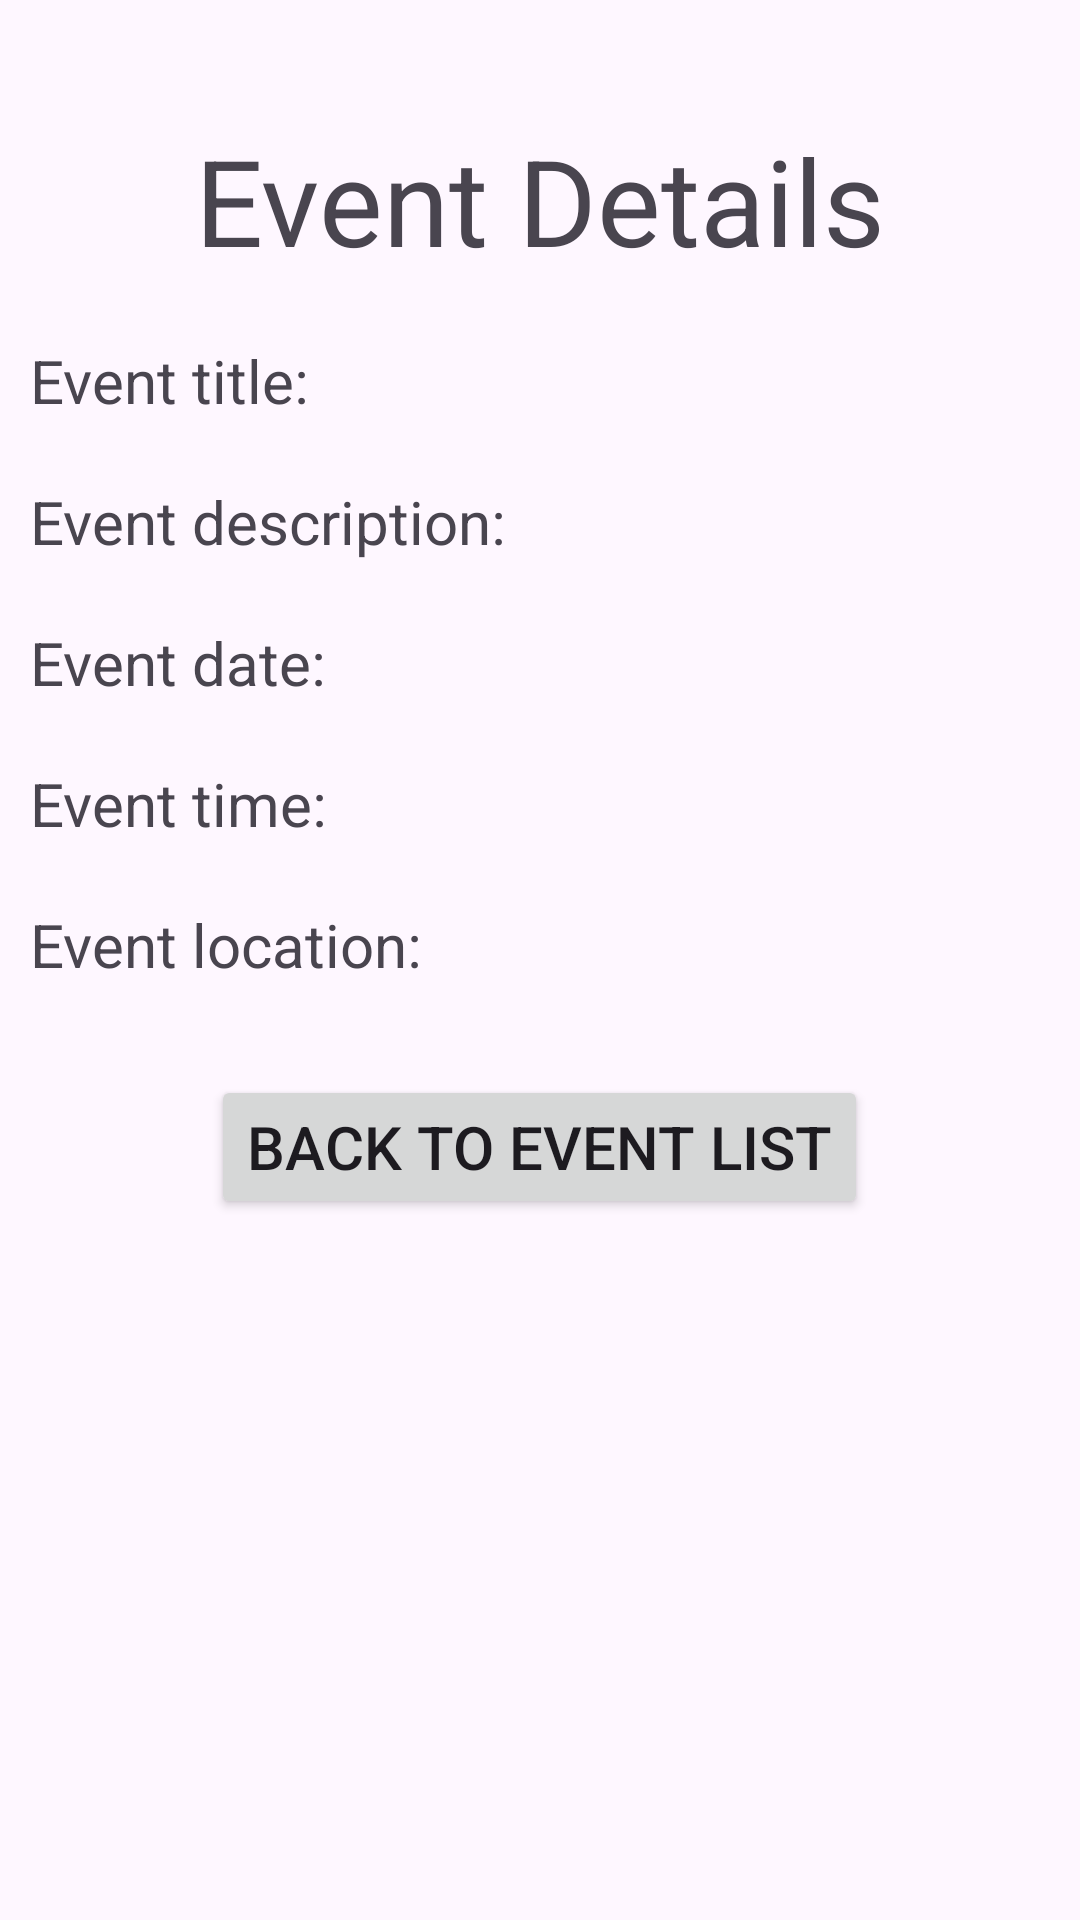

This screen was rendered from an Android layout file. Write that file and the resources it references.
<!-- AndroidManifest.xml: application theme Theme.MeetMeWhereJerry -->
<!-- res/layout/activity_view_event_details.xml -->
<?xml version="1.0" encoding="utf-8"?>
<ScrollView
    xmlns:android="http://schemas.android.com/apk/res/android"
    xmlns:app="http://schemas.android.com/apk/res-auto"
    xmlns:tools="http://schemas.android.com/tools"
    android:id="@+id/main"
    android:layout_width="match_parent"
    android:layout_height="match_parent"
    tools:context=".ViewEventDetailsActivity">
    <LinearLayout
        android:layout_width="match_parent"
        android:layout_height="wrap_content"
        android:layout_marginTop="30dp"
        android:orientation="vertical">
        <TextView
            android:layout_width="wrap_content"
            android:layout_height="wrap_content"
            android:text="Event Details"
            android:layout_gravity="center"
            android:textSize="40sp"
            android:layout_margin="10dp"/>

        <LinearLayout
            android:layout_width="wrap_content"
            android:layout_height="wrap_content"
            android:orientation="horizontal">

            <TextView
                android:layout_width="wrap_content"
                android:layout_height="wrap_content"
                android:text="Event title: "
                android:textSize="20sp"
                android:layout_margin="10dp"/>
            <TextView
                android:layout_width="wrap_content"
                android:layout_height="wrap_content"
                android:textSize="20sp"
                android:layout_margin="10dp"
                android:textStyle="bold"
                android:id="@+id/eventTitleTv"/>
        </LinearLayout>

        <LinearLayout
            android:layout_width="wrap_content"
            android:layout_height="wrap_content"
            android:orientation="horizontal">

            <TextView
                android:layout_width="wrap_content"
                android:layout_height="wrap_content"
                android:text="Event description: "
                android:textSize="20sp"
                android:layout_margin="10dp"/>
            <TextView
                android:layout_width="wrap_content"
                android:layout_height="wrap_content"
                android:textSize="20sp"
                android:layout_margin="10dp"
                android:textStyle="bold"
                android:id="@+id/eventDescriptionEt"/>
        </LinearLayout>

        <LinearLayout
            android:layout_width="wrap_content"
            android:layout_height="wrap_content"
            android:orientation="horizontal">

            <TextView
                android:layout_width="wrap_content"
                android:layout_height="wrap_content"
                android:text="Event date: "
                android:textSize="20sp"
                android:layout_margin="10dp"/>
            <TextView
                android:layout_width="wrap_content"
                android:layout_height="wrap_content"
                android:textSize="20sp"
                android:layout_margin="10dp"
                android:textStyle="bold"
                android:id="@+id/eventDateEt"/>
        </LinearLayout>

        <LinearLayout
            android:layout_width="wrap_content"
            android:layout_height="wrap_content"
            android:orientation="horizontal">

            <TextView
                android:layout_width="wrap_content"
                android:layout_height="wrap_content"
                android:text="Event time: "
                android:textSize="20sp"
                android:layout_margin="10dp"/>
            <TextView
                android:layout_width="wrap_content"
                android:layout_height="wrap_content"
                android:textSize="20sp"
                android:layout_margin="10dp"
                android:textStyle="bold"
                android:id="@+id/eventTimeEt"/>
        </LinearLayout>

        <LinearLayout
            android:layout_width="wrap_content"
            android:layout_height="wrap_content"
            android:orientation="horizontal">

            <TextView
                android:layout_width="wrap_content"
                android:layout_height="wrap_content"
                android:text="Event location: "
                android:textSize="20sp"
                android:layout_margin="10dp"/>
            <TextView
                android:layout_width="wrap_content"
                android:layout_height="wrap_content"
                android:textSize="20sp"
                android:layout_margin="10dp"
                android:textStyle="bold"
                android:id="@+id/eventLocationEt"/>
        </LinearLayout>

        <Button
            android:layout_width="wrap_content"
            android:layout_height="wrap_content"
            android:text="Back to event list"
            android:layout_gravity="center"
            android:layout_margin="20dp"
            android:textSize="20sp"
            android:id="@+id/backBtn"/>
    </LinearLayout>
</ScrollView>
<!-- resources referenced by this layout -->
<resources>
  <style name="Theme.MeetMeWhereJerry" parent="Base.Theme.MeetMeWhereJerry" />
  <style name="Base.Theme.MeetMeWhereJerry" parent="Theme.Material3.DayNight.NoActionBar">
          
          
      </style>
</resources>
